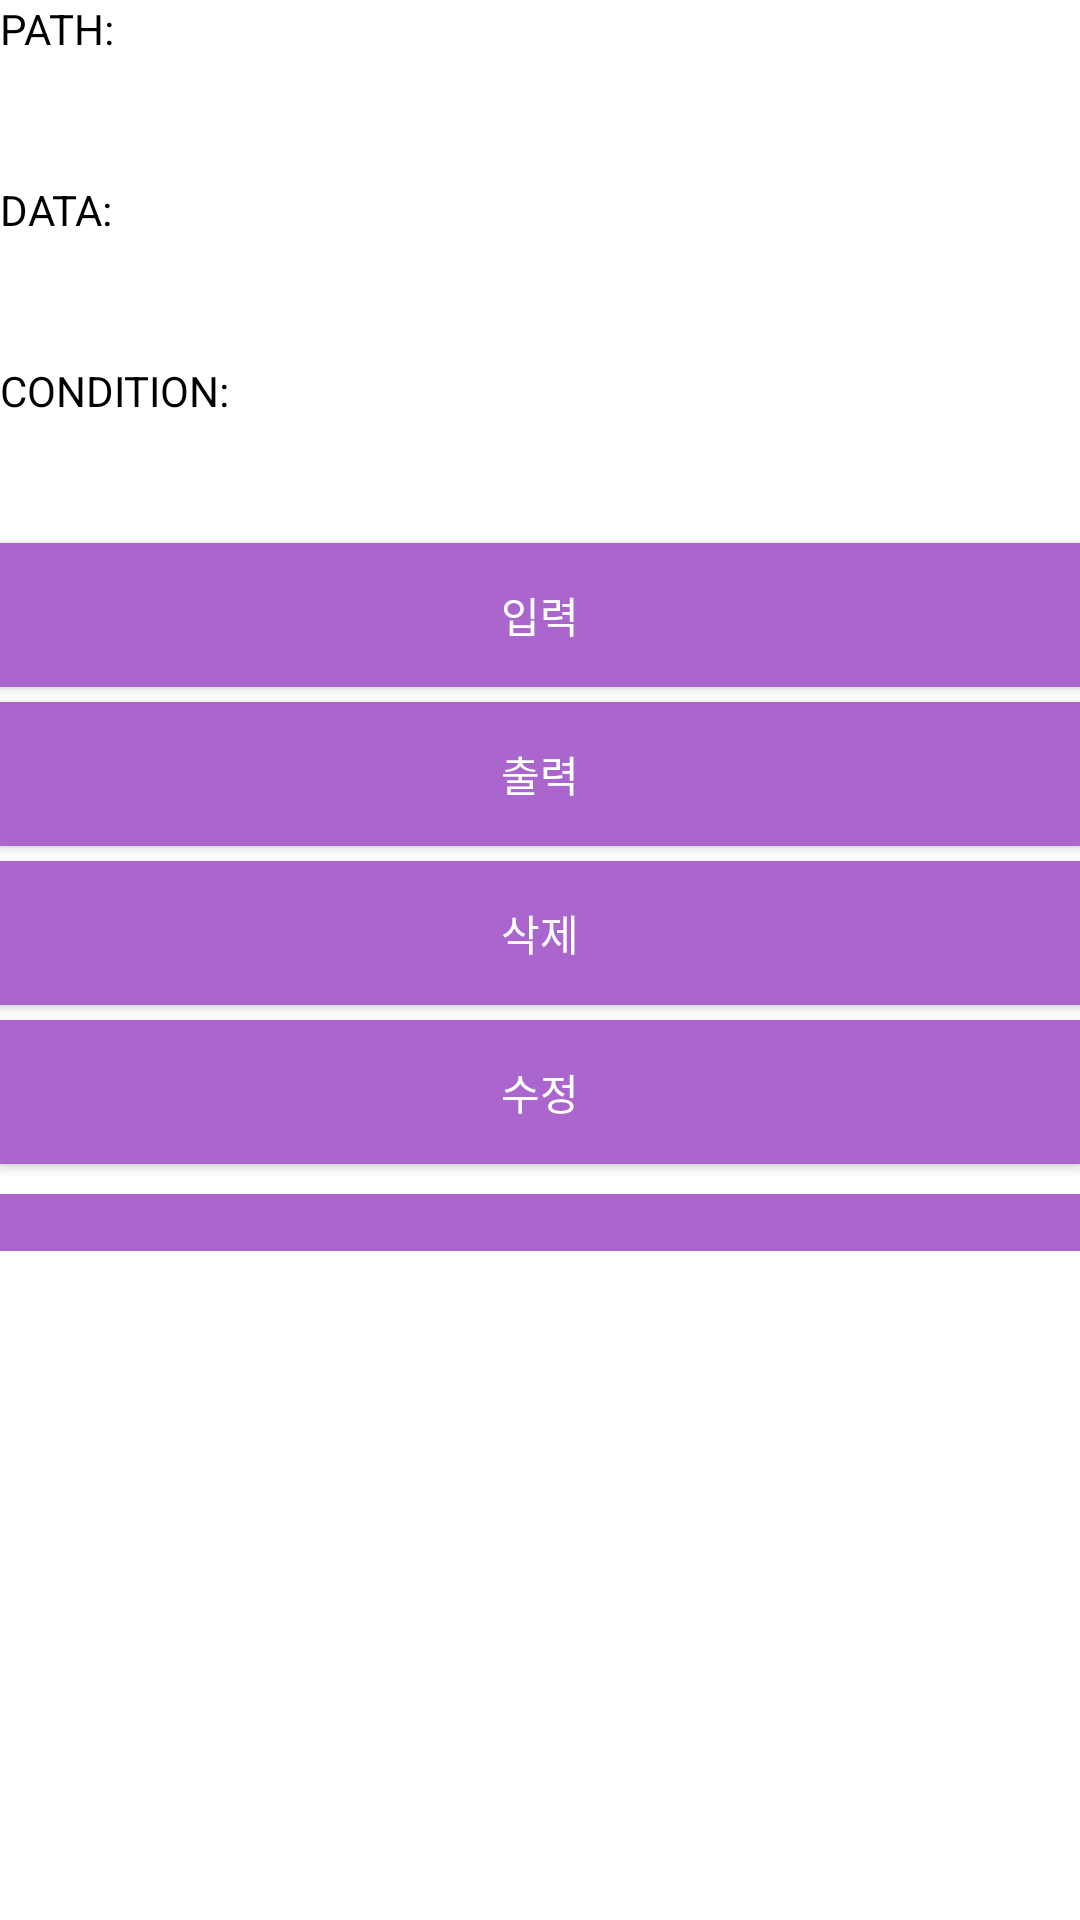

This screen was rendered from an Android layout file. Write that file and the resources it references.
<!-- AndroidManifest.xml: application theme AppTheme -->
<!-- res/layout/activity_god_connection.xml -->
<?xml version="1.0" encoding="utf-8"?>
<LinearLayout xmlns:android="http://schemas.android.com/apk/res/android"
    android:layout_width="match_parent"
    android:layout_height="match_parent"

    android:background="@color/white"
    android:orientation="vertical">

    <TextView
        android:layout_width="match_parent"
        android:layout_height="wrap_content"
        android:text="PATH:"
        android:textColor="@color/black" />

    <EditText
        android:id="@+id/inputPath"
        android:layout_width="match_parent"
        android:layout_height="wrap_content"
        android:textColor="@color/black" />

    <TextView
        android:layout_width="match_parent"
        android:layout_height="wrap_content"
        android:text="DATA:"
        android:textColor="@color/black" />

    <EditText
        android:id="@+id/inputData"
        android:layout_width="match_parent"
        android:layout_height="wrap_content"
        android:textColor="@color/black" />

    <TextView
        android:layout_width="match_parent"
        android:layout_height="wrap_content"
        android:text="CONDITION:"
        android:textColor="@color/black" />

    <EditText
        android:id="@+id/inputCondition"
        android:layout_width="match_parent"
        android:layout_height="wrap_content"
        android:textColor="@color/black" />

    <Button
        android:id="@+id/inputBtn"
        android:layout_width="match_parent"
        android:layout_height="wrap_content"
        android:layout_marginBottom="5dp"
        android:background="@android:color/holo_purple"
        android:text="입력"
        android:textColor="@android:color/background_light" />

    <Button
        android:id="@+id/outputBtn"
        android:layout_width="match_parent"
        android:layout_height="wrap_content"
        android:layout_marginBottom="5dp"
        android:background="@android:color/holo_purple"
        android:text="출력"
        android:textColor="@android:color/background_light" />

    <Button
        android:id="@+id/delBtn"
        android:layout_width="match_parent"
        android:layout_height="wrap_content"
        android:layout_marginBottom="5dp"
        android:background="@android:color/holo_purple"
        android:text="삭제"
        android:textColor="@android:color/background_light" />

    <Button
        android:id="@+id/modBtn"
        android:layout_width="match_parent"
        android:layout_height="wrap_content"
        android:background="@android:color/holo_purple"
        android:text="수정"
        android:textColor="@android:color/background_light" />

    <TextView
        android:id="@+id/result"
        android:layout_width="match_parent"
        android:layout_height="wrap_content"
        android:layout_marginTop="10dp"
        android:background="@android:color/holo_purple"
        android:textColor="@android:color/background_light" />

</LinearLayout>
<!-- resources referenced by this layout -->
<resources>
  <color name="black">#000000</color>
  <color name="white">#FFFFFF</color>
  <style name="AppTheme" parent="Theme.AppCompat.NoActionBar">
          
          <item name="android:windowBackground">@color/white</item>
          <item name="android:windowTranslucentStatus">true</item>
          <item name="android:fitsSystemWindows">true</item>
      </style>
</resources>
